Labelled photos from "data", an image-classification folder in nurddeenIbra/cropland-mapping. The possible labels are: building, cropland, uncultivated land.

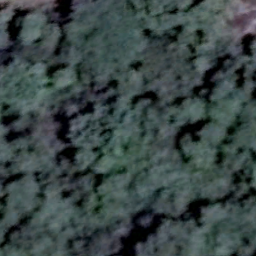
Label: uncultivated land

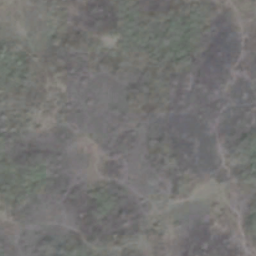
Label: uncultivated land

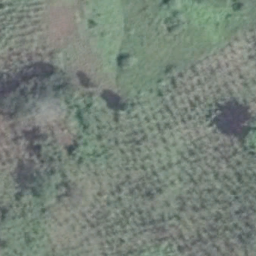
Label: cropland

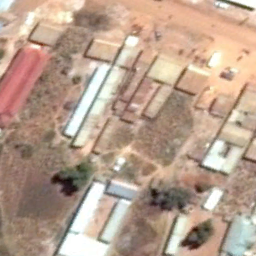
Label: building

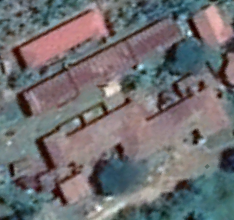
Label: building

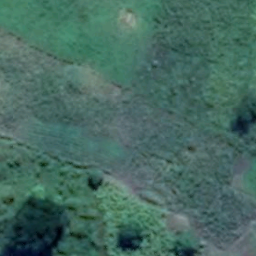
Label: cropland
